8-way image classification set "dataset" from GitHub (cameronlgreen/cockatoo_project); label vocabulary: cockatoo, galah, king parrot, kookaburra, lorikeet, magpie, miner bird, rosella.

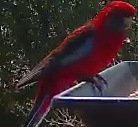
Label: rosella

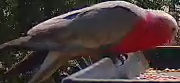
Label: galah

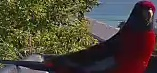
Label: rosella

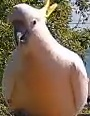
Label: cockatoo

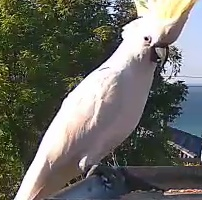
Label: cockatoo

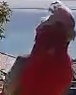
Label: galah
